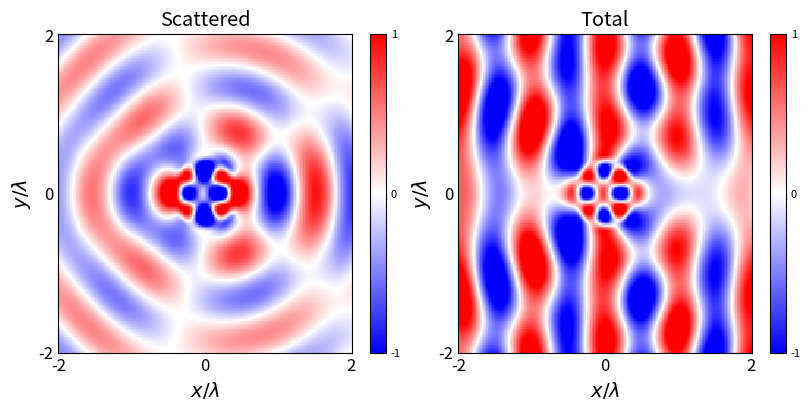

Reproduce this figure in Python. (Note: this script raises an exception after producing the figure.)
import matplotlib
import matplotlib.pyplot as plt
import numpy as np
from scipy.constants import epsilon_0, mu_0
from scipy.special import h2vp, hankel2, jn, jvp

plt.rcParams.update(
    {
        "axes.grid": False,
        "axes.edgecolor": "black",
        "xtick.major.size": 0,
        "ytick.major.size": 0,
        "font.size": 12,
        "text.color": "black",
        "axes.labelcolor": "black",
        "axes.labelsize": 14,
        "legend.frameon": False,
        "lines.linewidth": 2.5,
    }
)

epsilon_r = 9

f = 10e9
phase_velocity = 1 / np.sqrt(epsilon_0 * mu_0)
wavelength = phase_velocity / f
a = wavelength / 2
k = 2.0 * np.pi * f / phase_velocity
kd = 2.0 * np.pi * f / (1.0 / np.sqrt(epsilon_0 * mu_0 * epsilon_r))

grid_points = 200
wavelength_grid = 2.0
x = np.linspace(
    -wavelength * wavelength_grid, wavelength * wavelength_grid, grid_points
)
y = np.linspace(
    -wavelength * wavelength_grid, wavelength * wavelength_grid, grid_points
)
x, y = np.meshgrid(x, y)
rho = np.sqrt(x**2 + y**2)
phi = np.atan2(y, x)
phi_lin = np.linspace(0, 2.0 * np.pi, 1000)

E0 = 1.0

Ez_i = E0 * np.exp(-1.0j * k * x)

N = 50
Ez_s_n = np.zeros((2 * N + 1,) + x.shape, dtype=np.complex128)
Ez_t_n = np.zeros((2 * N + 1,) + x.shape, dtype=np.complex128)
sig_n = np.zeros((2 * N + 1, len(phi_lin)), dtype=np.complex128)
for n in range(-N, N + 1):
    i = n + N
    A_s_n = (
        (-1j) ** n
        * (
            np.sqrt(epsilon_r) * jn(n, k * a) * jvp(n, kd * a)
            - jvp(n, k * a) * jn(n, kd * a)
        )
        / (
            h2vp(n, k * a) * jn(n, kd * a)
            - np.sqrt(epsilon_r) * hankel2(n, k * a) * jvp(n, kd * a)
        )
    )
    A_d_n = (
        (-1j) ** n
        * (jn(n, k * a) * h2vp(n, k * a) - jvp(n, k * a) * hankel2(n, k * a))
        / (
            jn(n, kd * a) * h2vp(n, k * a)
            - np.sqrt(epsilon_r) * jvp(n, kd * a) * hankel2(n, k * a)
        )
    )
    sig_n[i] = (
        A_s_n * np.exp(1.0j * (2 * n + 1) * np.pi / 4) * np.exp(1.0j * n * phi_lin)
    )
    Ez_s_n[i][rho > a] = (A_s_n * hankel2(n, k * rho) * np.exp(1j * n * phi))[rho > a]
    Ez_t_n[i][rho <= a] = (A_d_n * jn(n, kd * rho) * np.exp(1j * n * phi))[rho <= a]


sig = ((4.0 * a) / (k * a)) * np.abs(np.sum(sig_n, axis=0)) ** 2

Ez_s = E0 * np.sum(Ez_s_n, axis=0)
Ez_t = E0 * np.sum(Ez_t_n, axis=0)
Ez_t[rho > a] = Ez_s[rho > a] + Ez_i[rho > a]
Ez_s[rho <= a] = Ez_t[rho <= a] - Ez_i[rho <= a]

fig, ax = plt.subplots(1, 2, figsize=(8, 4), layout="constrained")
mesh_0 = ax[0].pcolormesh(
    x / wavelength, y / wavelength, np.real(Ez_s), cmap="bwr", vmin=-1.0, vmax=1.0
)
mesh_1 = ax[1].pcolormesh(
    x / wavelength, y / wavelength, np.real(Ez_t), cmap="bwr", vmin=-1.0, vmax=1.0
)

ax[0].set_xticks([-2, 0, 2])
ax[1].set_xticks([-2, 0, 2])
ax[0].set_yticks([-2, 0, 2])
ax[1].set_yticks([-2, 0, 2])

for a in ax.flat:
    a.set_xlabel(r"$x/\lambda$")
    a.set_ylabel(r"$y/\lambda$")

ax[0].set_title("Scattered")
ax[1].set_title("Total")

cbar1 = fig.colorbar(mesh_0)
cbar2 = fig.colorbar(mesh_1)
cbars = [cbar1, cbar2]
for cbar in cbars:
    cbar.ax.tick_params(labelsize=8)
    cbar.ax.set_yticks([-1, 0, 1])

fig.savefig("plots/analytical_die_tmz_Ez_fields.png", dpi=200)

fig, ax = plt.subplots(subplot_kw={"projection": "polar"})
ax.plot(phi_lin, 20.0 * np.log10(sig), color="black", linewidth=2)

fig.savefig("plots/analytical_die_tmz_bistatic_echo_width.png", dpi=200)

np.savez(
    "die_tmz_compare.npz",
    **{"phi": phi_lin, "result": sig},
)

plt.show()
